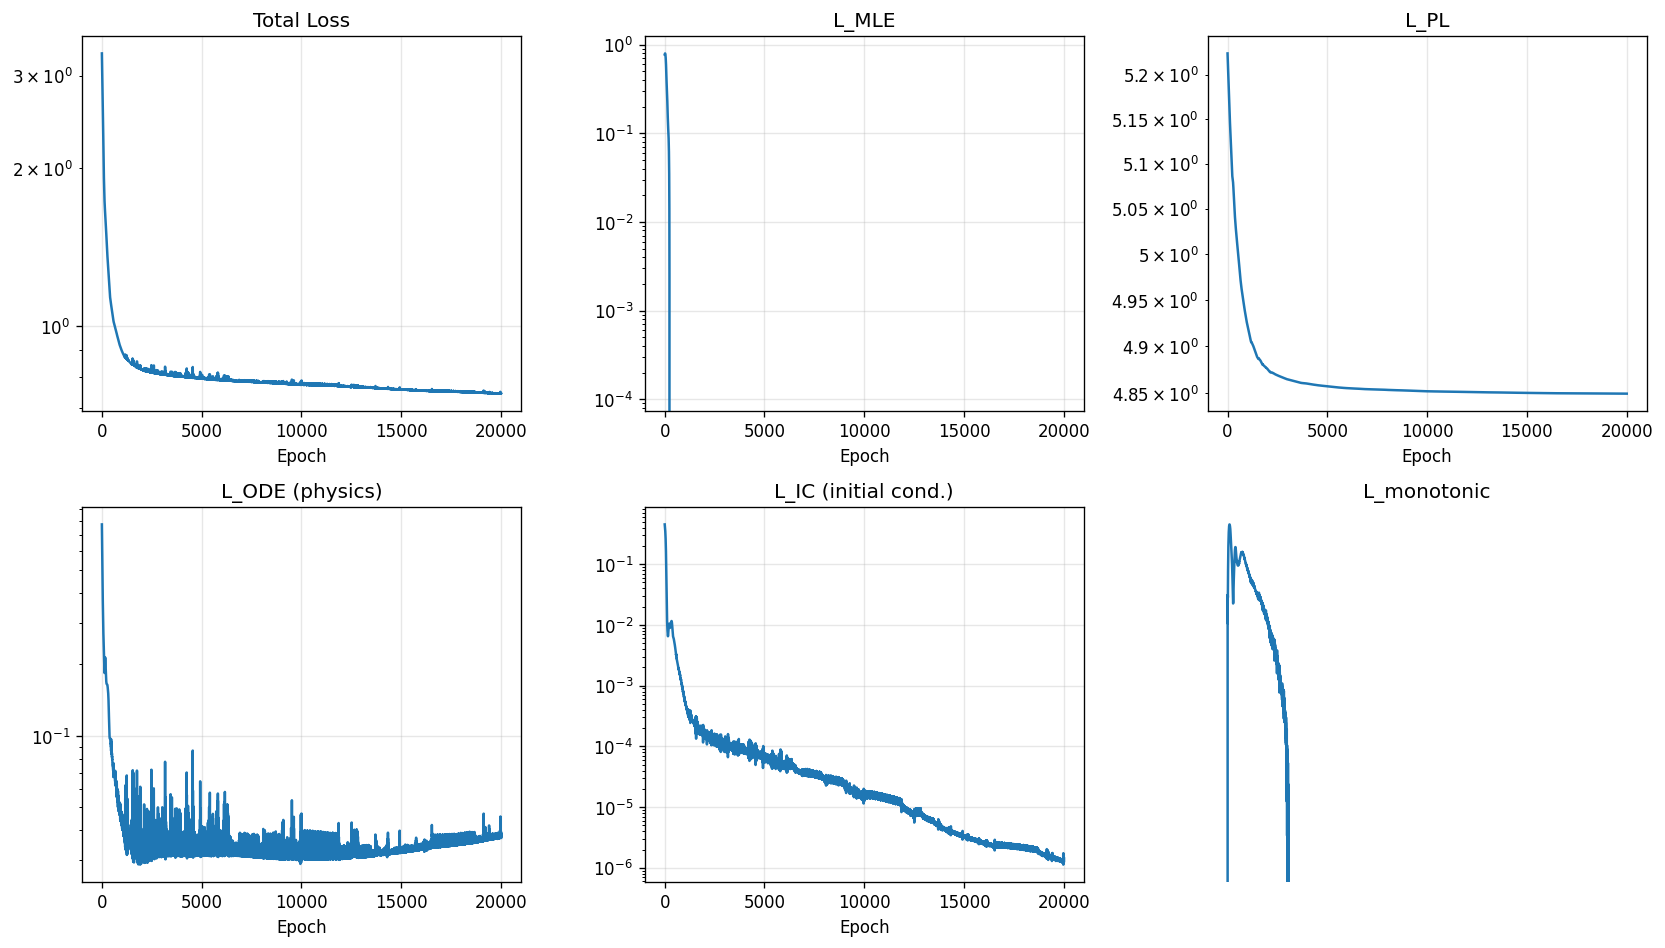

Data behind this chart, as committed beside it:
epoch, total, mle, pl, ode, ic, monotonic
1, 3.308, 0.7728, 5.224, 0.7773, 0.4517, 0.0
2, 3.292, 0.7744, 5.224, 0.7631, 0.4483, 0.0
3, 3.276, 0.7757, 5.223, 0.7496, 0.4449, 0.0
4, 3.26, 0.7767, 5.222, 0.7365, 0.4415, 0.0
5, 3.245, 0.7774, 5.222, 0.7239, 0.4381, 0.0006013
6, 3.23, 0.779, 5.221, 0.7107, 0.4348, 0.002384
7, 3.215, 0.7817, 5.22, 0.6969, 0.4314, 0.0006564
8, 3.201, 0.7842, 5.22, 0.6834, 0.428, 0.0001556
9, 3.186, 0.7862, 5.219, 0.6706, 0.4247, 9.461238369112834e-05
10, 3.172, 0.7876, 5.218, 0.6584, 0.4213, 0.0002915
11, 3.158, 0.7887, 5.218, 0.6467, 0.4179, 0.0009723
12, 3.144, 0.7896, 5.217, 0.6353, 0.4145, 0.002212
13, 3.13, 0.7908, 5.216, 0.6238, 0.4111, 0.00232
14, 3.116, 0.7923, 5.216, 0.6123, 0.4076, 0.001652
15, 3.103, 0.7935, 5.215, 0.6011, 0.4041, 0.001313
16, 3.089, 0.7943, 5.214, 0.5905, 0.4006, 0.001409
17, 3.076, 0.7947, 5.214, 0.5803, 0.397, 0.001971
18, 3.062, 0.7947, 5.213, 0.5704, 0.3934, 0.002945
19, 3.049, 0.7946, 5.212, 0.5609, 0.3898, 0.004011
20, 3.035, 0.7945, 5.211, 0.5514, 0.3861, 0.004707
21, 3.022, 0.7943, 5.211, 0.5421, 0.3823, 0.004926
22, 3.009, 0.7941, 5.21, 0.5329, 0.3785, 0.005077
23, 2.995, 0.7935, 5.209, 0.5241, 0.3746, 0.005658
24, 2.982, 0.7926, 5.209, 0.5156, 0.3706, 0.006951
25, 2.968, 0.7914, 5.208, 0.5075, 0.3666, 0.009005
26, 2.955, 0.7898, 5.207, 0.4997, 0.3625, 0.01165
27, 2.942, 0.7881, 5.207, 0.492, 0.3583, 0.01453
28, 2.928, 0.7864, 5.206, 0.4844, 0.3541, 0.01725
29, 2.915, 0.7847, 5.205, 0.4769, 0.3498, 0.01967
30, 2.901, 0.7829, 5.205, 0.4694, 0.3454, 0.02202
31, 2.887, 0.7809, 5.204, 0.4622, 0.3409, 0.02476
32, 2.874, 0.7786, 5.203, 0.4552, 0.3363, 0.02813
33, 2.86, 0.7761, 5.203, 0.4485, 0.3317, 0.03217
34, 2.846, 0.7732, 5.202, 0.4419, 0.3269, 0.0368
35, 2.832, 0.7701, 5.201, 0.4356, 0.3221, 0.04192
36, 2.818, 0.7669, 5.201, 0.4294, 0.3172, 0.04734
37, 2.804, 0.7636, 5.2, 0.4233, 0.3122, 0.05287
38, 2.79, 0.7601, 5.199, 0.4173, 0.3072, 0.05834
39, 2.776, 0.7566, 5.199, 0.4113, 0.302, 0.06376
40, 2.762, 0.753, 5.198, 0.4055, 0.2968, 0.06925
41, 2.747, 0.7492, 5.197, 0.3997, 0.2915, 0.0749
42, 2.733, 0.7452, 5.197, 0.3941, 0.2861, 0.08083
43, 2.718, 0.7411, 5.196, 0.3886, 0.2807, 0.08716
44, 2.703, 0.7366, 5.195, 0.3834, 0.2752, 0.09388
45, 2.689, 0.732, 5.195, 0.3782, 0.2696, 0.101
46, 2.674, 0.7272, 5.194, 0.3732, 0.264, 0.1085
47, 2.659, 0.7221, 5.193, 0.3683, 0.2582, 0.1162
48, 2.644, 0.7169, 5.193, 0.3636, 0.2525, 0.124
49, 2.628, 0.7116, 5.192, 0.3589, 0.2467, 0.132
50, 2.613, 0.7061, 5.191, 0.3543, 0.2408, 0.1399
51, 2.598, 0.7005, 5.19, 0.3498, 0.2349, 0.1479
52, 2.582, 0.6948, 5.19, 0.3454, 0.229, 0.1559
53, 2.567, 0.6889, 5.189, 0.3411, 0.223, 0.1639
54, 2.551, 0.6828, 5.188, 0.3369, 0.2171, 0.172
55, 2.535, 0.6766, 5.188, 0.3328, 0.2111, 0.1803
56, 2.52, 0.6702, 5.187, 0.3288, 0.2051, 0.1886
57, 2.504, 0.6637, 5.186, 0.325, 0.1991, 0.1972
58, 2.488, 0.6569, 5.186, 0.3212, 0.1931, 0.2058
59, 2.472, 0.65, 5.185, 0.3176, 0.1871, 0.2146
60, 2.457, 0.643, 5.184, 0.3141, 0.1811, 0.2235
... 19,940 more rows
